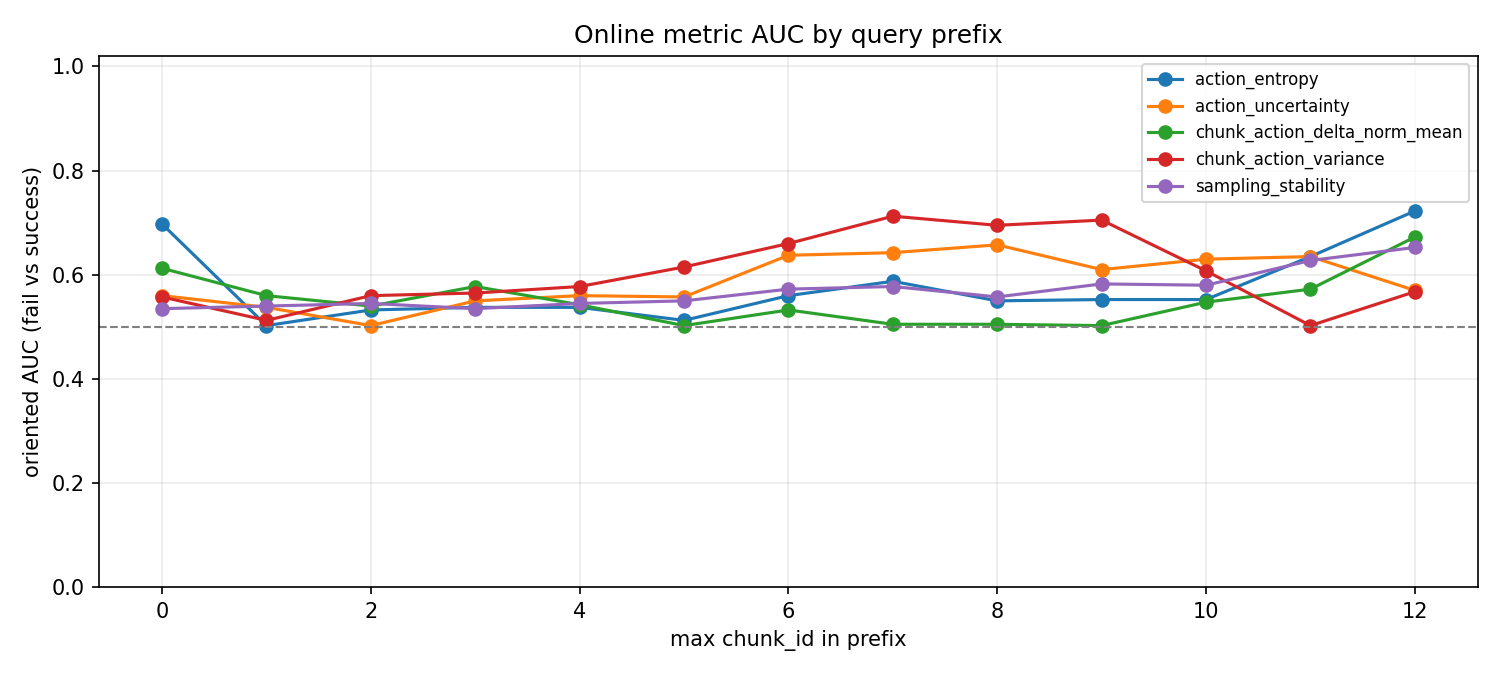

The table this chart was drawn from, first rows:
chunk_id, metric, auc
0, action_entropy, 0.6975
1, action_entropy, 0.5025
2, action_entropy, 0.5325
3, action_entropy, 0.5375
4, action_entropy, 0.5375
5, action_entropy, 0.5125
6, action_entropy, 0.56
7, action_entropy, 0.5875
8, action_entropy, 0.55
9, action_entropy, 0.5525
10, action_entropy, 0.5525
11, action_entropy, 0.635
12, action_entropy, 0.7225
0, action_uncertainty, 0.56
1, action_uncertainty, 0.5375
2, action_uncertainty, 0.5025
3, action_uncertainty, 0.55
4, action_uncertainty, 0.56
5, action_uncertainty, 0.5575
6, action_uncertainty, 0.6375
7, action_uncertainty, 0.6425
8, action_uncertainty, 0.6575
9, action_uncertainty, 0.61
10, action_uncertainty, 0.63
11, action_uncertainty, 0.635
12, action_uncertainty, 0.57
0, sampling_stability, 0.535
1, sampling_stability, 0.54
2, sampling_stability, 0.545
3, sampling_stability, 0.535
4, sampling_stability, 0.545
5, sampling_stability, 0.55
6, sampling_stability, 0.5725
7, sampling_stability, 0.5775
8, sampling_stability, 0.5575
9, sampling_stability, 0.5825
10, sampling_stability, 0.58
11, sampling_stability, 0.6275
12, sampling_stability, 0.6525
0, chunk_action_variance, 0.5575
1, chunk_action_variance, 0.5125
2, chunk_action_variance, 0.56
3, chunk_action_variance, 0.565
4, chunk_action_variance, 0.5775
5, chunk_action_variance, 0.615
6, chunk_action_variance, 0.66
7, chunk_action_variance, 0.7125
8, chunk_action_variance, 0.695
9, chunk_action_variance, 0.705
10, chunk_action_variance, 0.6075
11, chunk_action_variance, 0.5025
12, chunk_action_variance, 0.5675
0, chunk_action_delta_norm_mean, 0.6125
1, chunk_action_delta_norm_mean, 0.56
2, chunk_action_delta_norm_mean, 0.54
3, chunk_action_delta_norm_mean, 0.5775
4, chunk_action_delta_norm_mean, 0.5425
5, chunk_action_delta_norm_mean, 0.5025
6, chunk_action_delta_norm_mean, 0.5325
7, chunk_action_delta_norm_mean, 0.505
... 5 more rows
